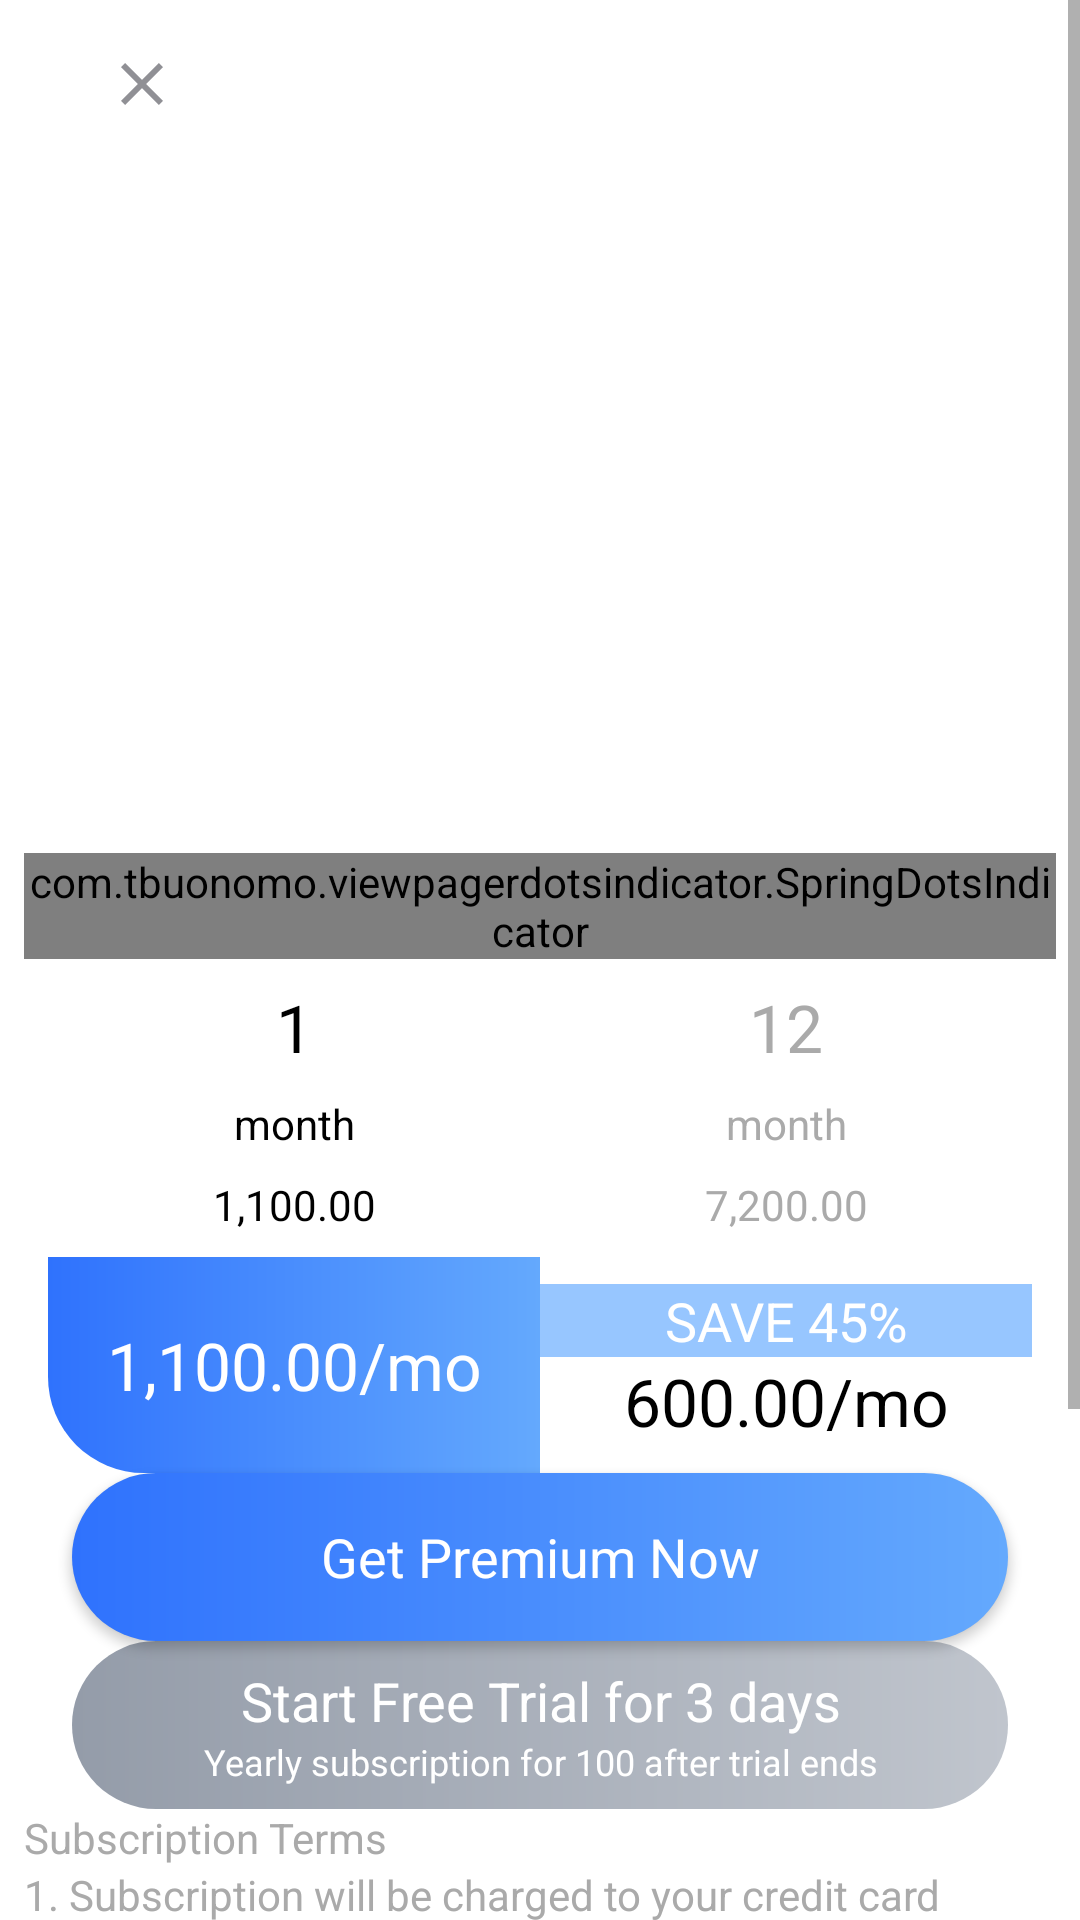

Write the Android layout XML for this screen, with the resource values it uses.
<!-- AndroidManifest.xml: activity theme AppTheme.WhiteStatusBar -->
<!-- res/layout/activity_premium.xml -->
<?xml version="1.0" encoding="utf-8"?>
<ScrollView xmlns:android="http://schemas.android.com/apk/res/android"
    xmlns:app="http://schemas.android.com/apk/res-auto"
    xmlns:tools="http://schemas.android.com/tools"
    android:layout_width="match_parent"
    android:layout_height="wrap_content"
    android:background="@color/colorWhite"
    android:fadeScrollbars="true"
    >

    <LinearLayout
        android:layout_width="match_parent"
        android:layout_height="wrap_content"
        android:divider="@drawable/layout_divider"
        android:gravity="center"
        android:orientation="vertical"
        android:paddingLeft="@dimen/margin_8dp"
        android:paddingRight="@dimen/margin_8dp"
        android:showDividers="middle|end">

        <FrameLayout
            android:layout_width="match_parent"
            android:layout_height="300dp">

            <androidx.viewpager.widget.ViewPager
                android:id="@+id/premiumFeatureViewPager"
                android:layout_width="match_parent"
                android:layout_height="match_parent"
                android:visibility="visible" />

            <com.google.android.material.appbar.AppBarLayout
                android:layout_width="match_parent"
                android:layout_height="wrap_content"
                android:background="@color/transparent"
                android:fitsSystemWindows="true"
                app:elevation="0dp"
                app:layout_constraintEnd_toEndOf="parent"
                app:layout_constraintStart_toStartOf="parent"
                app:layout_constraintTop_toTopOf="parent">

                <androidx.appcompat.widget.Toolbar
                    android:id="@+id/toolbar_main"
                    android:layout_width="match_parent"
                    android:layout_height="?attr/actionBarSize">

                    <LinearLayout
                        android:layout_width="match_parent"
                        android:layout_height="match_parent"
                        android:layout_marginEnd="@dimen/margin_16dp"
                        android:layout_marginRight="@dimen/margin_16dp"
                        android:gravity="start|center"
                        android:orientation="horizontal"
                        android:weightSum="10">

                        <ImageView
                            android:id="@+id/close_icon"
                            android:layout_width="0dp"
                            android:layout_height="wrap_content"
                            android:layout_weight="1.5"
                            android:src="@drawable/ic_close_grey"
                            android:visibility="visible"
                            tools:ignore="ContentDescription" />

                    </LinearLayout>


                </androidx.appcompat.widget.Toolbar>

            </com.google.android.material.appbar.AppBarLayout>

        </FrameLayout>

        <com.tbuonomo.viewpagerdotsindicator.SpringDotsIndicator
            android:id="@+id/dots_indicator"
            android:layout_width="wrap_content"
            android:layout_height="wrap_content"
            android:layout_marginTop="-16dp"
            android:foregroundGravity="center"
            app:dotsColor="@color/idle_dot"
            app:dotsCornerRadius="8dp"
            app:dotsSize="16dp"
            app:dotsSpacing="4dp"
            app:dotsWidthFactor="2.5"
            app:progressMode="true"
            app:selectedDotColor="@color/selected_dot">

        </com.tbuonomo.viewpagerdotsindicator.SpringDotsIndicator>

        <LinearLayout
            android:layout_width="match_parent"
            android:layout_height="match_parent"
            android:layout_marginLeft="@dimen/margin_8dp"
            android:layout_marginRight="@dimen/margin_8dp"
            android:background="@drawable/white_background_bottom_corner"
            android:gravity="center"
            android:orientation="horizontal">

            <LinearLayout
                android:id="@+id/month_subscription_layout"
                android:layout_width="0dp"
                android:layout_height="wrap_content"
                android:layout_weight="1"
                android:divider="@drawable/layout_divider_small"
                android:orientation="vertical"
                android:showDividers="middle|beginning">

                <TextView
                    android:id="@+id/month_sub_num"
                    android:layout_width="match_parent"
                    android:layout_height="wrap_content"
                    android:gravity="center"
                    android:text="@string/subscription_1"
                    android:textAppearance="@style/TextAppearance.AppCompat.Large"
                    android:textColor="@color/colorBlack" />

                <TextView
                    android:id="@+id/month_sub_month"
                    android:layout_width="match_parent"
                    android:layout_height="wrap_content"
                    android:gravity="center"
                    android:text="@string/month"
                    android:textColor="@color/colorBlack" />

                <TextView
                    android:id="@+id/month_sub_cost"
                    android:layout_width="match_parent"
                    android:layout_height="wrap_content"
                    android:gravity="center"
                    android:text="@string/subscription_1_month_total_cost"
                    android:textColor="@color/colorBlack" />

                <TextView
                    android:id="@+id/month_sub_text"
                    android:layout_width="match_parent"
                    android:layout_height="72dp"
                    android:background="@drawable/blue_background_bottom_left_corner"
                    android:gravity="center"
                    android:paddingLeft="@dimen/margin_8dp"
                    android:paddingTop="@dimen/margin_16dp"
                    android:paddingRight="@dimen/margin_8dp"
                    android:paddingBottom="@dimen/margin_16dp"
                    android:text="@string/subscription_monthly"
                    android:textAppearance="@style/TextAppearance.AppCompat.Large" />
            </LinearLayout>


            <LinearLayout
                android:id="@+id/yearly_subscription_layout"
                android:layout_width="0dp"
                android:layout_height="wrap_content"
                android:layout_weight="1"
                android:divider="@drawable/layout_divider_small"
                android:orientation="vertical"
                android:showDividers="middle|beginning">

                <TextView
                    android:id="@+id/year_sub_num"
                    android:layout_width="match_parent"
                    android:layout_height="wrap_content"
                    android:gravity="center"
                    android:text="@string/subscription_12"
                    android:textAppearance="@style/TextAppearance.AppCompat.Large"
                    android:textColor="@android:color/darker_gray" />

                <TextView
                    android:id="@+id/year_sub_month"
                    android:layout_width="match_parent"
                    android:layout_height="wrap_content"
                    android:gravity="center"
                    android:text="@string/month"
                    android:textColor="@android:color/darker_gray" />

                <TextView
                    android:id="@+id/year_sub_cost"
                    android:layout_width="match_parent"
                    android:layout_height="wrap_content"
                    android:gravity="center"
                    android:text="@string/subscription_12_month_total_cost"
                    android:textColor="@android:color/darker_gray" />

                <LinearLayout
                    android:id="@+id/year_sub_text_layout"
                    android:layout_width="match_parent"
                    android:layout_height="72dp"
                    android:background="@drawable/white_background_bottom_corner"
                    android:gravity="center"
                    android:orientation="vertical">

                    <TextView
                        android:id="@+id/year_sub_saving"
                        android:layout_width="match_parent"
                        android:layout_height="wrap_content"
                        android:background="@color/pale_blue_light"
                        android:gravity="center"
                        android:text="@string/subscription_yearly_savings"
                        android:textAppearance="@style/TextAppearance.AppCompat.Medium" />

                    <TextView
                        android:id="@+id/year_sub_text"
                        android:layout_width="match_parent"
                        android:layout_height="wrap_content"
                        android:gravity="center"
                        android:text="@string/subscription_yearly"
                        android:textAppearance="@style/TextAppearance.AppCompat.Large"
                        android:textColor="@color/colorBlack" />

                </LinearLayout>


            </LinearLayout>
        </LinearLayout>

        <Button
            android:id="@+id/premiumButton"
            android:layout_width="match_parent"
            android:layout_height="56dp"
            android:layout_marginLeft="@dimen/margin_16dp"
            android:layout_marginRight="@dimen/margin_16dp"
            android:background="@drawable/blue_round_background"
            android:text="@string/get_premium_now"
            android:textAppearance="@style/TextAppearance.AppCompat.Medium" />

        <LinearLayout
            android:id="@+id/trialLayout"
            android:layout_width="match_parent"
            android:layout_height="56dp"
            android:layout_marginLeft="@dimen/margin_16dp"
            android:layout_marginRight="@dimen/margin_16dp"
            android:background="@drawable/grey_round_background"
            android:gravity="center"
            android:orientation="vertical">

            <TextView
                android:layout_width="match_parent"
                android:layout_height="wrap_content"
                android:gravity="center"
                android:text="@string/start_free_trial_for_3_days"
                android:textAppearance="@style/TextAppearance.AppCompat.Medium" />

            <TextView
                android:layout_width="match_parent"
                android:layout_height="wrap_content"
                android:gravity="center"
                android:text="@string/yearly_subscription_for_100_after_trial_ends"
                android:textSize="12sp" />
        </LinearLayout>

        <TextView
            android:layout_width="match_parent"
            android:layout_height="wrap_content"
            android:text="@string/subscription_terms"
            android:textColor="@android:color/darker_gray" />

        <TextView
            android:layout_width="match_parent"
            android:layout_height="wrap_content"
            android:text="@string/subscription_terms_desc"
            android:textColor="@android:color/darker_gray" />

        <TextView
            android:id="@+id/termsConditionsTextView"
            android:layout_width="match_parent"
            android:layout_height="wrap_content"
            android:gravity="center"
            android:text="@string/terms_and_conditions"
            android:textColor="@color/colorBlue" />

    </LinearLayout>


</ScrollView>
<!-- resources referenced by this layout -->
<resources>
  <color name="colorBlack">#000000</color>
  <color name="colorBlue">#00669D</color>
  <color name="colorWhite">#FFFFFF</color>
  <color name="idle_dot">#3B416A</color>
  <color name="pale_blue_light">#97C6FF</color>
  <color name="selected_dot">#919BA0</color>
  <color name="transparent">#00FFFFFF</color>
  <dimen name="margin_16dp">16dp</dimen>
  <dimen name="margin_8dp">8dp</dimen>
  <!-- drawable blue_background_bottom_left_corner (drawable) -->
  <?xml version="1.0" encoding="utf-8"?>
  <shape android:shape="rectangle"
      xmlns:android="http://schemas.android.com/apk/res/android">
      <gradient
          android:startColor="@color/sky_blue"
          android:endColor="@color/pale_blue"
          android:angle="0" />
      <corners android:bottomLeftRadius="@dimen/margin_32dp" />
  </shape>
  <!-- drawable blue_round_background (drawable) -->
  <?xml version="1.0" encoding="utf-8"?>
  <shape xmlns:android="http://schemas.android.com/apk/res/android"
      android:shape="rectangle">
      <gradient
          android:angle="0"
          android:endColor="@color/pale_blue"
          android:startColor="@color/sky_blue"/>
      <corners android:radius="@dimen/round_button_radius"/>
  </shape>
  <!-- drawable layout_divider_small (drawable) -->
  <?xml version="1.0" encoding="utf-8"?>
  <shape android:shape="rectangle" xmlns:android="http://schemas.android.com/apk/res/android">
      <size android:width="@dimen/margin_8dp" android:height="@dimen/margin_8dp"/>
  </shape>
  <!-- drawable white_background_bottom_corner (drawable) -->
  <?xml version="1.0" encoding="utf-8"?>
  <shape android:shape="rectangle" xmlns:android="http://schemas.android.com/apk/res/android">
      <solid android:color="@color/colorWhite"/>
      <corners android:bottomLeftRadius="@dimen/margin_32dp" android:bottomRightRadius="@dimen/margin_32dp"/>
  </shape>
  <string name="get_premium_now">Get Premium Now</string>
  <string name="month">month</string>
  <string name="start_free_trial_for_3_days">Start Free Trial for 3 days</string>
  <string name="subscription_1">1</string>
  <string name="subscription_12">12</string>
  <string name="subscription_12_month_total_cost">7,200.00</string>
  <string name="subscription_1_month_total_cost">1,100.00</string>
  <string name="subscription_monthly">1,100.00/mo</string>
  <string name="subscription_terms">Subscription Terms</string>
  <string name="subscription_terms_desc">
          1. Subscription will be charged to your credit card through your Google account at confirmation of purchase.\n\n
      2. Your subscription will automatically renew unless you cancelled at least 24 hours before the end of the current valid period.\n\n
      3. To end a subscription, disable auto-renewal and allow the current period to end. It is not possible to cancel a subscription immediately.\n\n
      4. Refunds are not available for unused portions of a subscription.</string>
  <string name="subscription_yearly">600.00/mo</string>
  <string name="subscription_yearly_savings">SAVE 45%</string>
  <string name="terms_and_conditions">Terms and conditions</string>
  <string name="yearly_subscription_for_100_after_trial_ends">Yearly subscription for 100 after trial ends</string>
  <style name="AppTheme.WhiteStatusBar">
          <item name="android:statusBarColor" tools:targetApi="lollipop">@color/colorWhite</item>
          <item name="android:windowLightStatusBar" tools:targetApi="m">true</item>
      </style>
  <color name="sky_blue">#2F72FD</color>
  <color name="pale_blue">#64A9FD</color>
  <dimen name="margin_32dp">32dp</dimen>
  <dimen name="round_button_radius">32dp</dimen>
  <color name="lighter_cement_grey">#C0C5CD</color>
  <color name="darker_cement_grey">#949CA9</color>
</resources>
